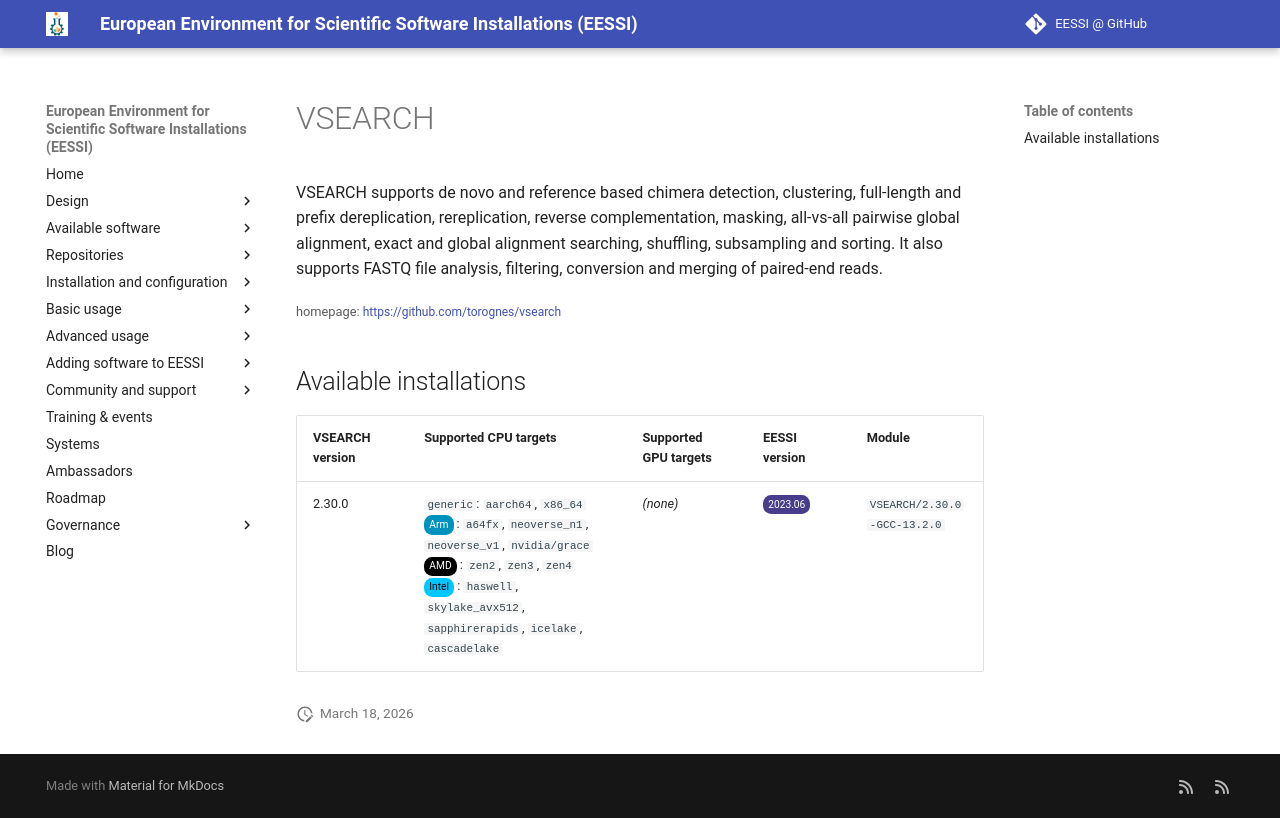

repository: EESSI/docs · page: available_software/detail/VSEARCH/index.html · generator: mkdocs

---
json_ld:
  '@context': https://schema.org
  '@type': SoftwareApplication
  applicationCategory: DeveloperApplication
  description: "VSEARCH supports de novo and reference based chimera detection,\n\
    \ clustering, full-length and prefix dereplication, rereplication,\n reverse complementation,\
    \ masking, all-vs-all pairwise global alignment,\n exact and global alignment\
    \ searching, shuffling, subsampling and sorting.\n It also supports FASTQ file\
    \ analysis, filtering,\n conversion and merging of paired-end reads."
  license: Not confirmed
  name: VSEARCH
  offers:
    '@type': Offer
    price: 0
  operatingSystem: LINUX
  review:
    '@type': Review
    author:
      '@type': Organization
      name: EESSI
    reviewBody: Application has been successfully made available on all architectures
      supported by EESSI
    reviewRating:
      '@type': Rating
      ratingValue: 5
  softwareRequirements: See https://www.eessi.io/docs/ for how to make EESSI available
    on your system
  softwareVersion: '[''2.30.0'']'
  url: https://github.com/torognes/vsearch
---
# VSEARCH


VSEARCH supports de novo and reference based chimera detection,
 clustering, full-length and prefix dereplication, rereplication,
 reverse complementation, masking, all-vs-all pairwise global alignment,
 exact and global alignment searching, shuffling, subsampling and sorting.
 It also supports FASTQ file analysis, filtering,
 conversion and merging of paired-end reads.

<small>homepage: </small><span class="software-link">[https://github.com/torognes/vsearch](https://github.com/torognes/vsearch)</span>

## Available installations


|VSEARCH version|Supported CPU targets|Supported GPU targets|EESSI version|Module|
| --- | --- | --- | --- | --- |
|2.30.0|`generic`: `aarch64`, `x86_64`<br/><span class="software-cpu-arm">Arm</span>: `a64fx`, `neoverse_n1`, `neoverse_v1`, `nvidia/grace`<br/><span class="software-cpu-amd">AMD</span>: `zen2`, `zen3`, `zen4`<br/><span class="software-cpu-intel">Intel</span>: `haswell`, `skylake_avx512`, `sapphirerapids`, `icelake`, `cascadelake`<br/>|*(none)*|<span class="software-eessi-version-202306">2023.06</span>|`VSEARCH/2.30.0-GCC-13.2.0`|
